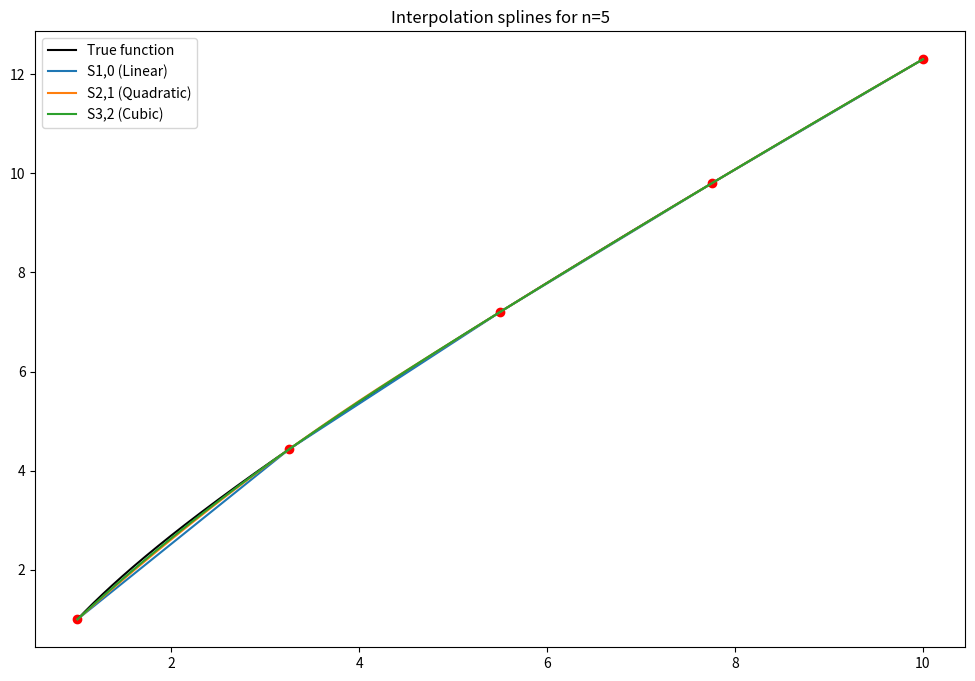
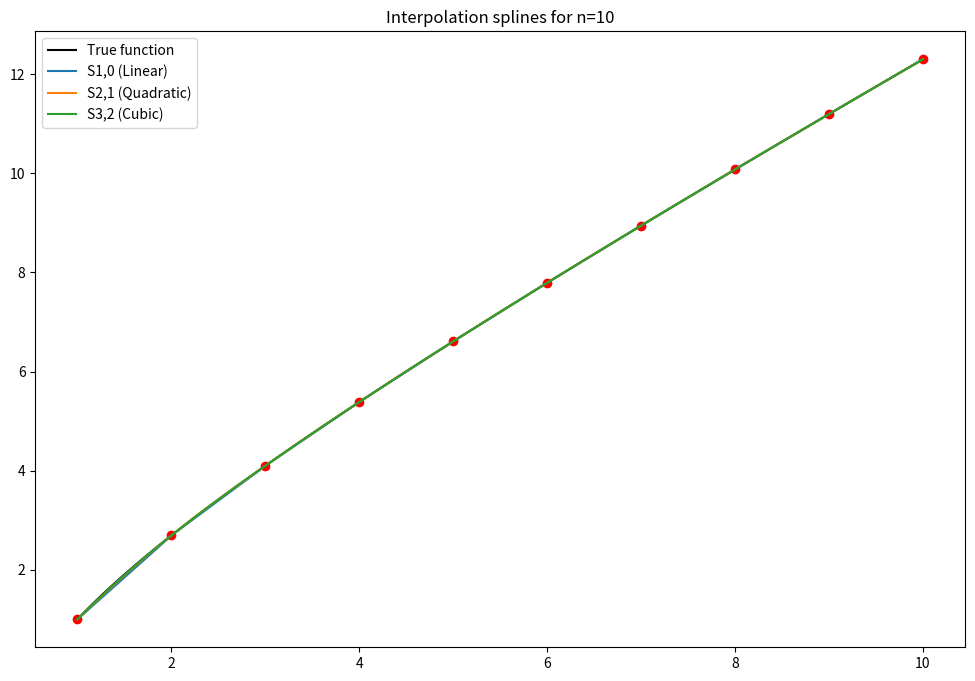
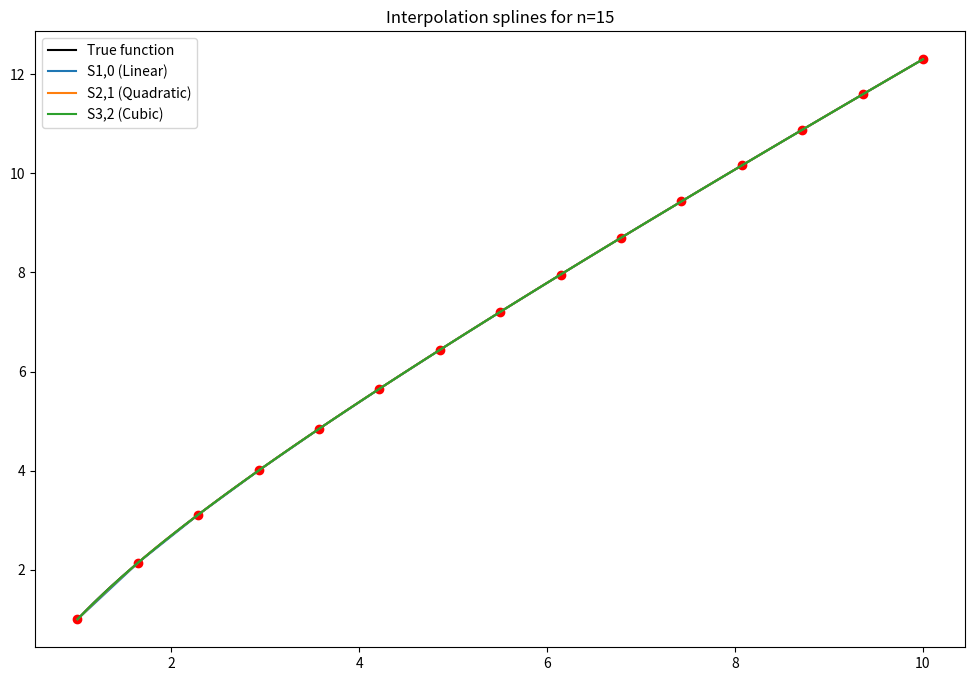
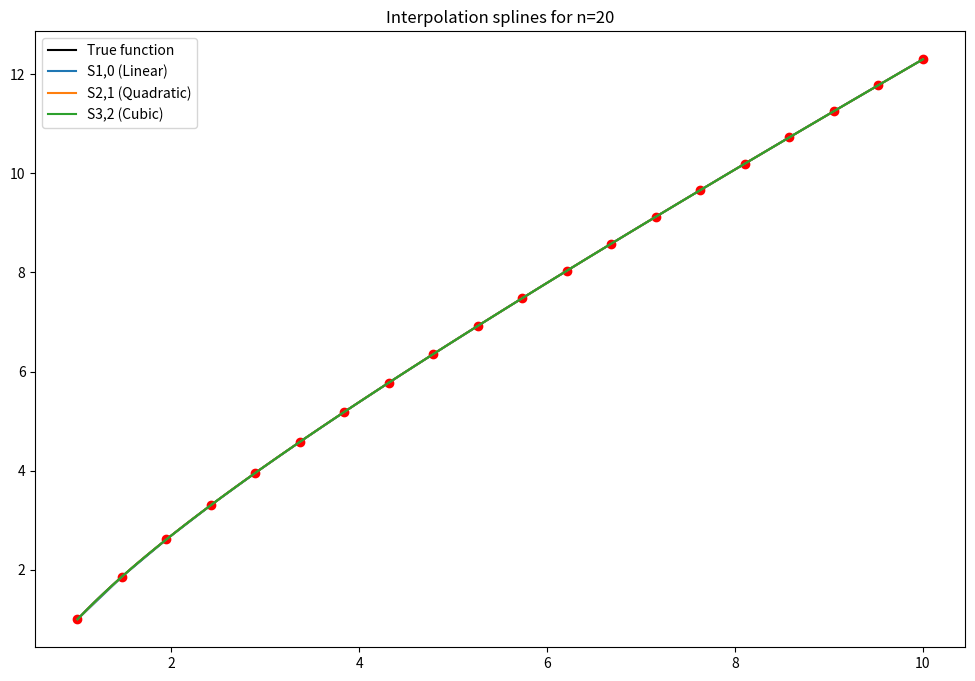
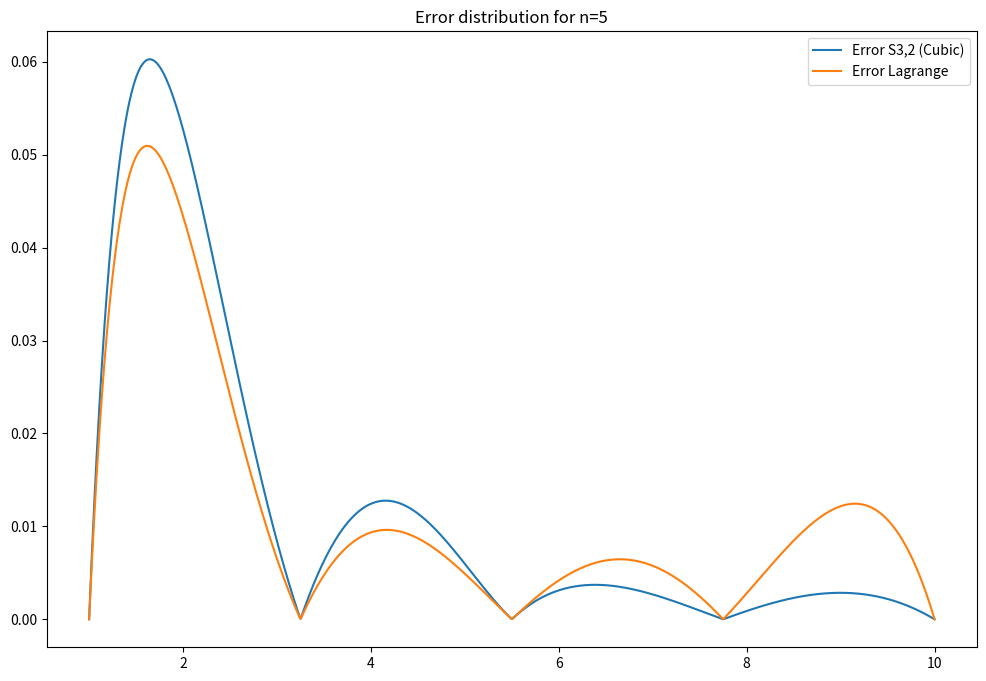
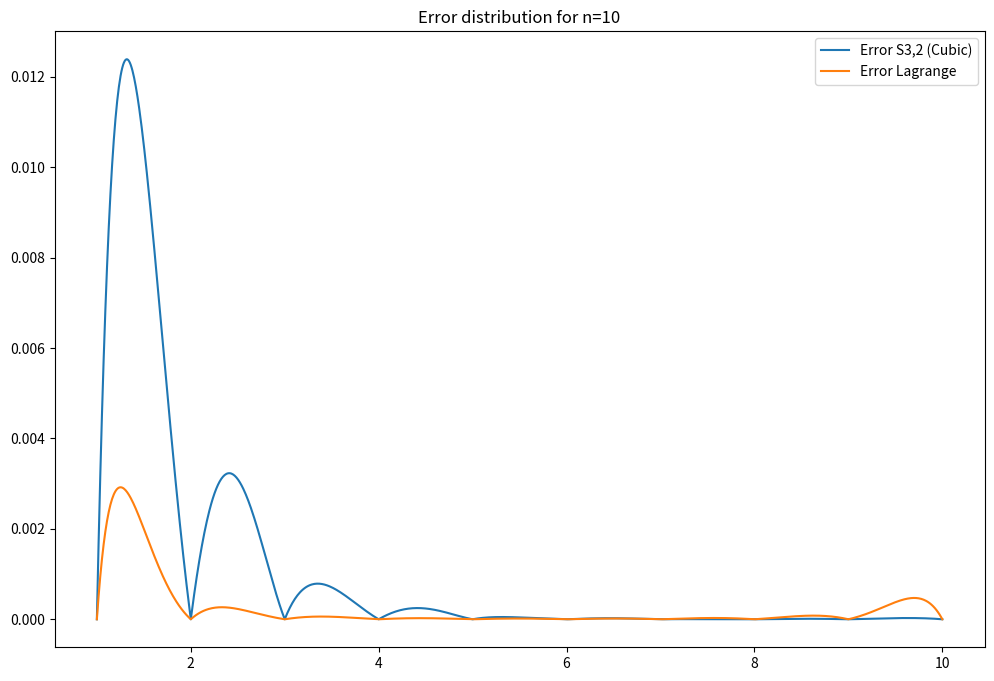
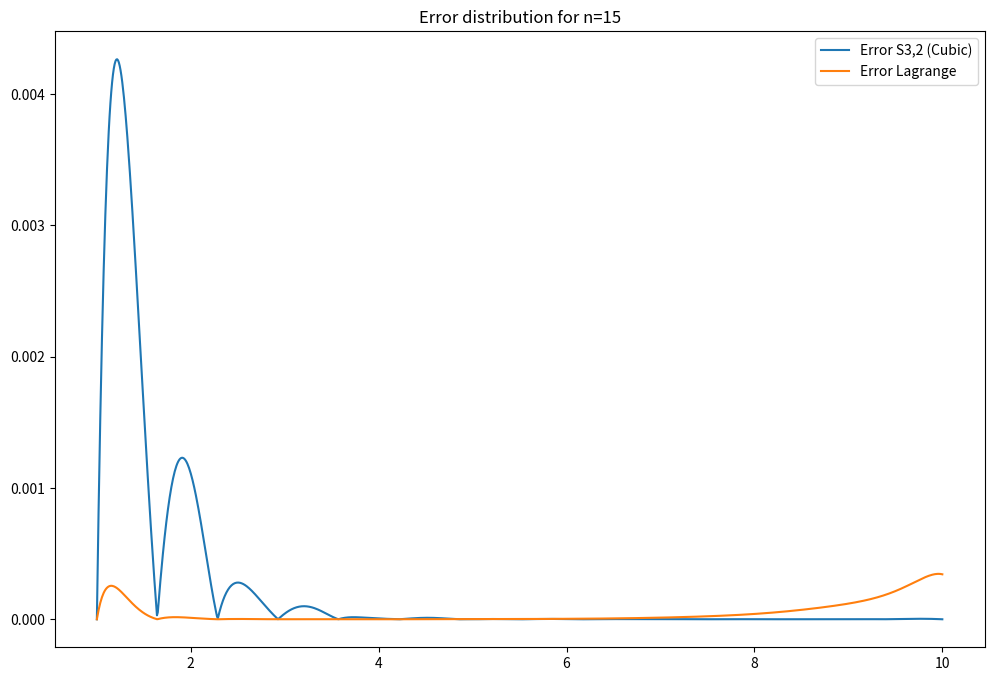
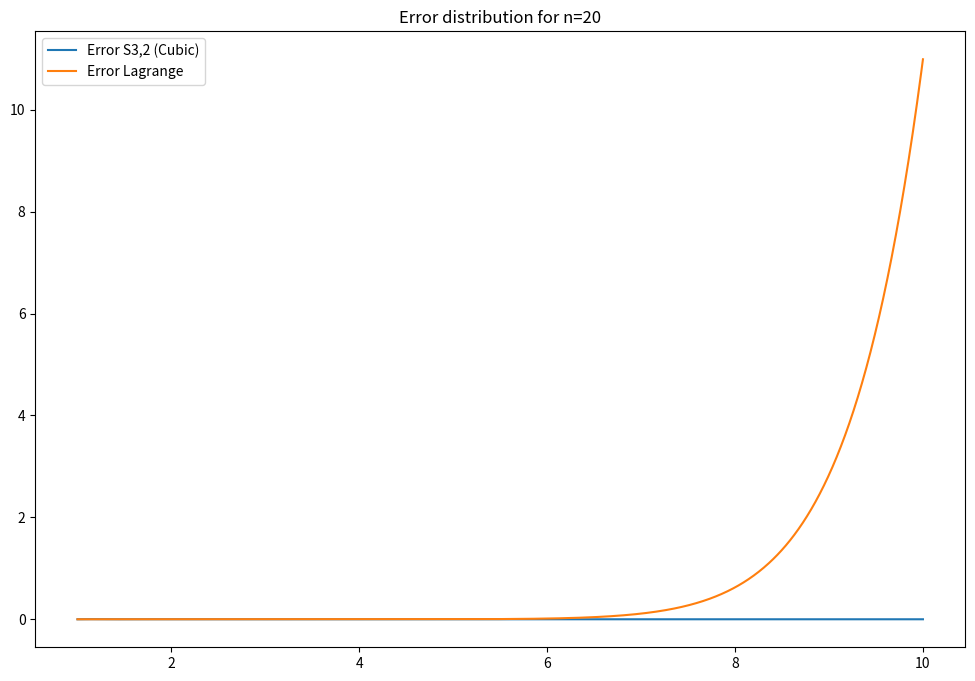

Here is the Python script that generated these plots, in order:
import numpy as np
import matplotlib.pyplot as plt
from scipy.interpolate import interp1d, CubicSpline
from scipy.interpolate import lagrange

def f(x):
    return x + np.log(x)

a, b = 1, 10  # Интервал
n_values = [5, 10, 15, 20]  # Разные количества узлов

x_dense = np.linspace(a, b, 1000)
y_true = f(x_dense)

def build_splines(n):
    x_nodes = np.linspace(a, b, n)
    y_nodes = f(x_nodes)

    S10 = interp1d(x_nodes, y_nodes, kind='linear')
    S21 = interp1d(x_nodes, y_nodes, kind='quadratic')
    S32 = CubicSpline(x_nodes, y_nodes)

    return x_nodes, y_nodes, S10, S21, S32

def plot_splines(n):
    x_nodes, y_nodes, S10, S21, S32 = build_splines(n)

    plt.figure(figsize=(12, 8))
    plt.plot(x_dense, y_true, label='True function', color='black')
    plt.plot(x_dense, S10(x_dense), label='S1,0 (Linear)')
    plt.plot(x_dense, S21(x_dense), label='S2,1 (Quadratic)')
    plt.plot(x_dense, S32(x_dense), label='S3,2 (Cubic)')
    plt.scatter(x_nodes, y_nodes, color='red')
    plt.legend()
    plt.title(f'Interpolation splines for n={n}')
    plt.show()

def max_deviation(n):
    x_nodes, y_nodes, S10, S21, S32 = build_splines(n)

    max_dev_S10 = np.max(np.abs(S10(x_dense) - y_true))
    max_dev_S21 = np.max(np.abs(S21(x_dense) - y_true))
    max_dev_S32 = np.max(np.abs(S32(x_dense) - y_true))

    return max_dev_S10, max_dev_S21, max_dev_S32

for n in n_values:
    max_dev_S10, max_dev_S21, max_dev_S32 = max_deviation(n)
    print(f'\n\tn={n}: Max deviation S1,0 = {max_dev_S10:.6f}, S2,1 = {max_dev_S21:.6f}, S3,2 = {max_dev_S32:.6f}')

for n in n_values:
    plot_splines(n)

def plot_error_distribution(n):
    x_nodes = np.linspace(a, b, n)
    y_nodes = f(x_nodes)

    S32 = CubicSpline(x_nodes, y_nodes)
    lagrange_poly = lagrange(x_nodes, y_nodes)

    error_S32 = np.abs(S32(x_dense) - y_true)
    error_lagrange = np.abs(lagrange_poly(x_dense) - y_true)

    plt.figure(figsize=(12, 8))
    plt.plot(x_dense, error_S32, label='Error S3,2 (Cubic)')
    plt.plot(x_dense, error_lagrange, label='Error Lagrange')
    plt.legend()
    plt.title(f'Error distribution for n={n}')
    plt.show()

for n in n_values:
    plot_error_distribution(n)
